Run: headless pygame with SDL's dummy video driver; simulated clock (each Clock.tick advances the game by its frame time, no real sleeping); random seed 0; keys injected as events and as key.get_pressed() state; no mouse input.
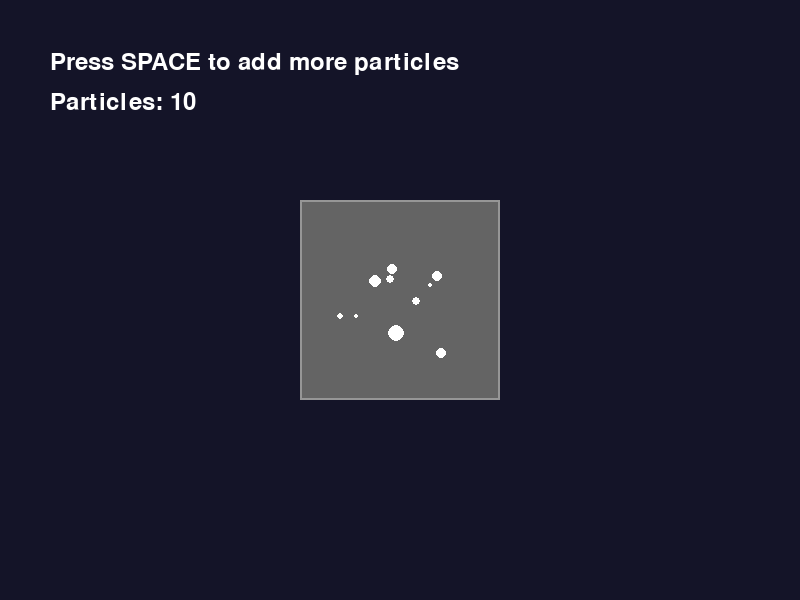
Frame 1 of 4 · flips 1–60 · no input
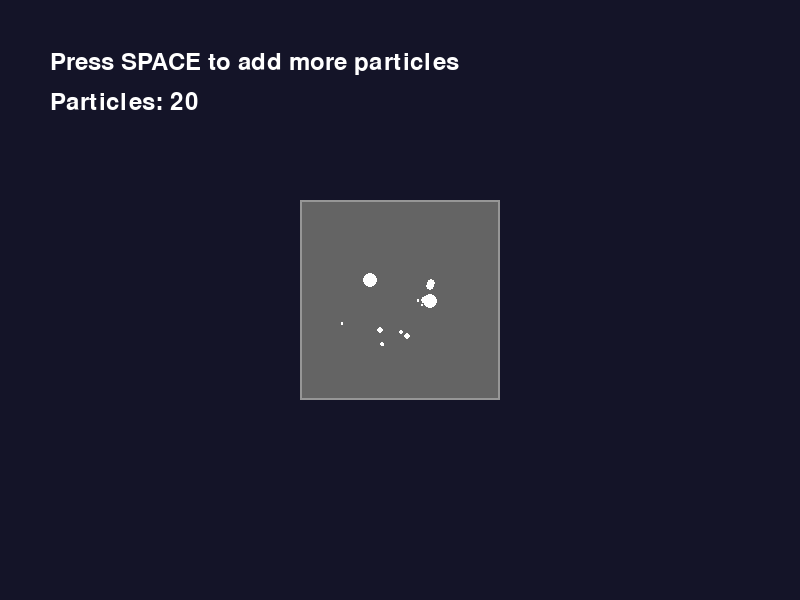
Frame 2 of 4 · flips 61–180 · tapped SPACE, RETURN · held RIGHT (→), D
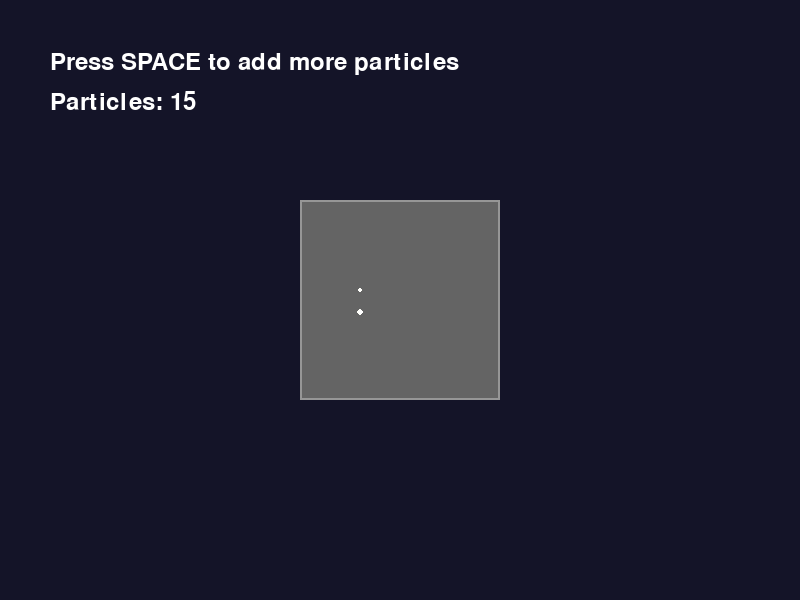
Frame 3 of 4 · flips 181–300 · held DOWN (↓), S
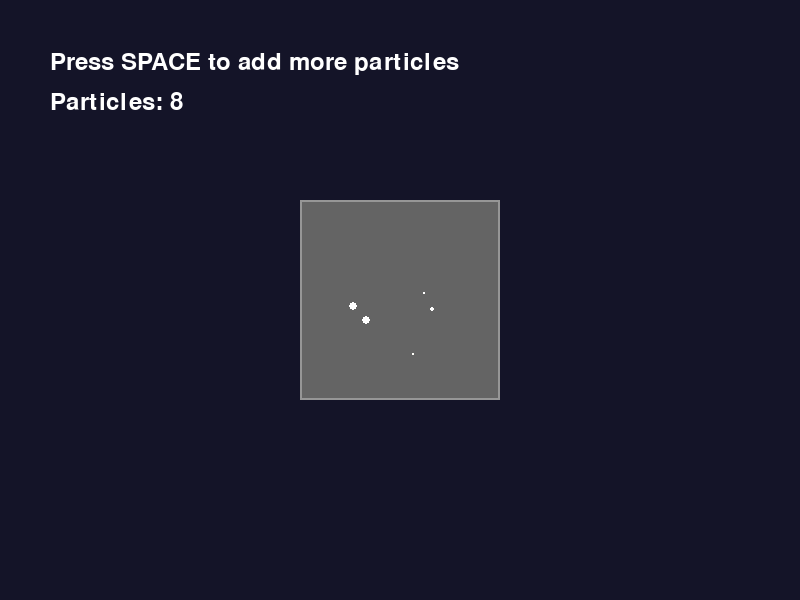
Frame 4 of 4 · flips 301–420 · held LEFT (←), A, UP (↑), W

The pygame program that drew these frames:

# -*- coding: utf-8 -*-
"""Test script for holy light particle effects"""

import pygame
import math
import random
import sys

# Initialize Pygame
pygame.init()
SCREEN_WIDTH, SCREEN_HEIGHT = 800, 600
screen = pygame.display.set_mode((SCREEN_WIDTH, SCREEN_HEIGHT))
pygame.display.set_caption("Holy Light Particle Test - 성스러운 빛 파티클 테스트")

# Global variables
holy_light_particles = []
screen_shake_offset_x = 0
screen_shake_offset_y = 0

# Mock rect class
class MockRect:
    def __init__(self, x, y, w, h):
        self.x = x
        self.y = y
        self.width = w
        self.height = h
        self.centerx = x + w // 2
        self.centery = y + h // 2

def create_holy_light_particles(rect, count=8):
    """반딧불 같은 작은 별빛 파티클 생성"""
    global holy_light_particles
    for i in range(count):
        # 건물 주위를 도는 초기 각도와 거리
        angle = (i / count) * 2 * math.pi
        distance = random.uniform(30, 50)  # 건물에서의 거리
        size = random.uniform(1.5, 3)  # 아주 작은 별빛
        alpha = random.randint(150, 255)
        
        # 별빛 색상들 (따뜻한 노란빛, 하얀빛)
        color = random.choice([
            (255, 255, 200),   # 따뜻한 노란색
            (255, 250, 150),   # 밝은 노란색
            (255, 255, 255),   # 순백색
            (250, 250, 200),   # 연한 노란색
        ])
        
        # 회전 속도 (랜덤하게 설정)
        orbit_speed = random.uniform(0.01, 0.03)
        life = random.randint(180, 300)  # 3~5초
        
        holy_light_particles.append([rect, angle, distance, size, alpha, life, color, orbit_speed])


def update_holy_light_particles():
    """반딧불 별빛 파티클 업데이트"""
    global holy_light_particles
    new_particles = []
    
    for particle in holy_light_particles:
        rect, angle, distance, size, alpha, life, color, orbit_speed = particle
        
        # 각도 업데이트 (회전)
        angle += orbit_speed
        
        # 거리 약간의 변화 (호흡하는 듯한 효과)
        distance += math.sin(angle * 3) * 0.5
        
        # 생명력과 투명도
        life -= 1
        if life > 60:  # 대부분의 시간 동안 밝게 유지
            alpha = min(255, alpha + 2)
        else:  # 마지막에 페이드 아웃
            alpha = int(alpha * 0.97)
        
        # 크기도 약간 변화 (반짝이는 효과)
        size = size * (1 + math.sin(life * 0.1) * 0.2)
        
        if life > 0 and alpha > 10:
            new_particles.append([rect, angle, distance, size, alpha, life, color, orbit_speed])
    
    holy_light_particles = new_particles


def draw_holy_light_particles(surface):
    """반딧불 별빛 파티클 그리기"""
    for particle in holy_light_particles:
        rect, angle, distance, size, alpha, life, color, orbit_speed = particle
        
        # 건물 중심 기준으로 회전하는 위치 계산
        center_x = rect.centerx + screen_shake_offset_x
        center_y = rect.centery + screen_shake_offset_y
        
        x = center_x + math.cos(angle) * distance
        y = center_y + math.sin(angle) * distance
        
        # 작은 별빛 그리기 (여러 레이어로 글로우 효과)
        for i in range(3):
            layer_size = size * (3 - i)
            layer_alpha = alpha // (i + 1)
            if i == 0:
                # 중심은 더 밝게
                layer_alpha = min(255, layer_alpha * 1.5)
            
            glow_surface = pygame.Surface((layer_size * 4, layer_size * 4), pygame.SRCALPHA)
            pygame.draw.circle(glow_surface, (*color, layer_alpha), 
                             (layer_size * 2, layer_size * 2), layer_size)
            surface.blit(glow_surface, (x - layer_size * 2, y - layer_size * 2), 
                        special_flags=pygame.BLEND_ADD)


# Test setup
building_rect = MockRect(300, 200, 200, 200)
clock = pygame.time.Clock()
font = pygame.font.Font(None, 36)

# Create initial particles
create_holy_light_particles(building_rect, 10)

running = True
particle_timer = 0

while running:
    for event in pygame.event.get():
        if event.type == pygame.QUIT:
            running = False
        elif event.type == pygame.KEYDOWN:
            if event.key == pygame.K_SPACE:
                # Add more particles
                create_holy_light_particles(building_rect, 10)
    
    # Clear screen
    screen.fill((20, 20, 40))  # Dark blue background
    
    # Draw mock building
    pygame.draw.rect(screen, (100, 100, 100), (building_rect.x, building_rect.y, building_rect.width, building_rect.height))
    pygame.draw.rect(screen, (150, 150, 150), (building_rect.x, building_rect.y, building_rect.width, building_rect.height), 2)
    
    # Update and draw particles
    update_holy_light_particles()
    draw_holy_light_particles(screen)
    
    # Periodically add new particles to simulate healing
    particle_timer += 1
    if particle_timer >= 300:  # Every 5 seconds
        create_holy_light_particles(building_rect, 8)
        particle_timer = 0
    
    # Draw instructions
    text = font.render("Press SPACE to add more particles", True, (255, 255, 255))
    screen.blit(text, (50, 50))
    
    text2 = font.render(f"Particles: {len(holy_light_particles)}", True, (255, 255, 255))
    screen.blit(text2, (50, 90))
    
    pygame.display.flip()
    clock.tick(60)

pygame.quit()
sys.exit()
